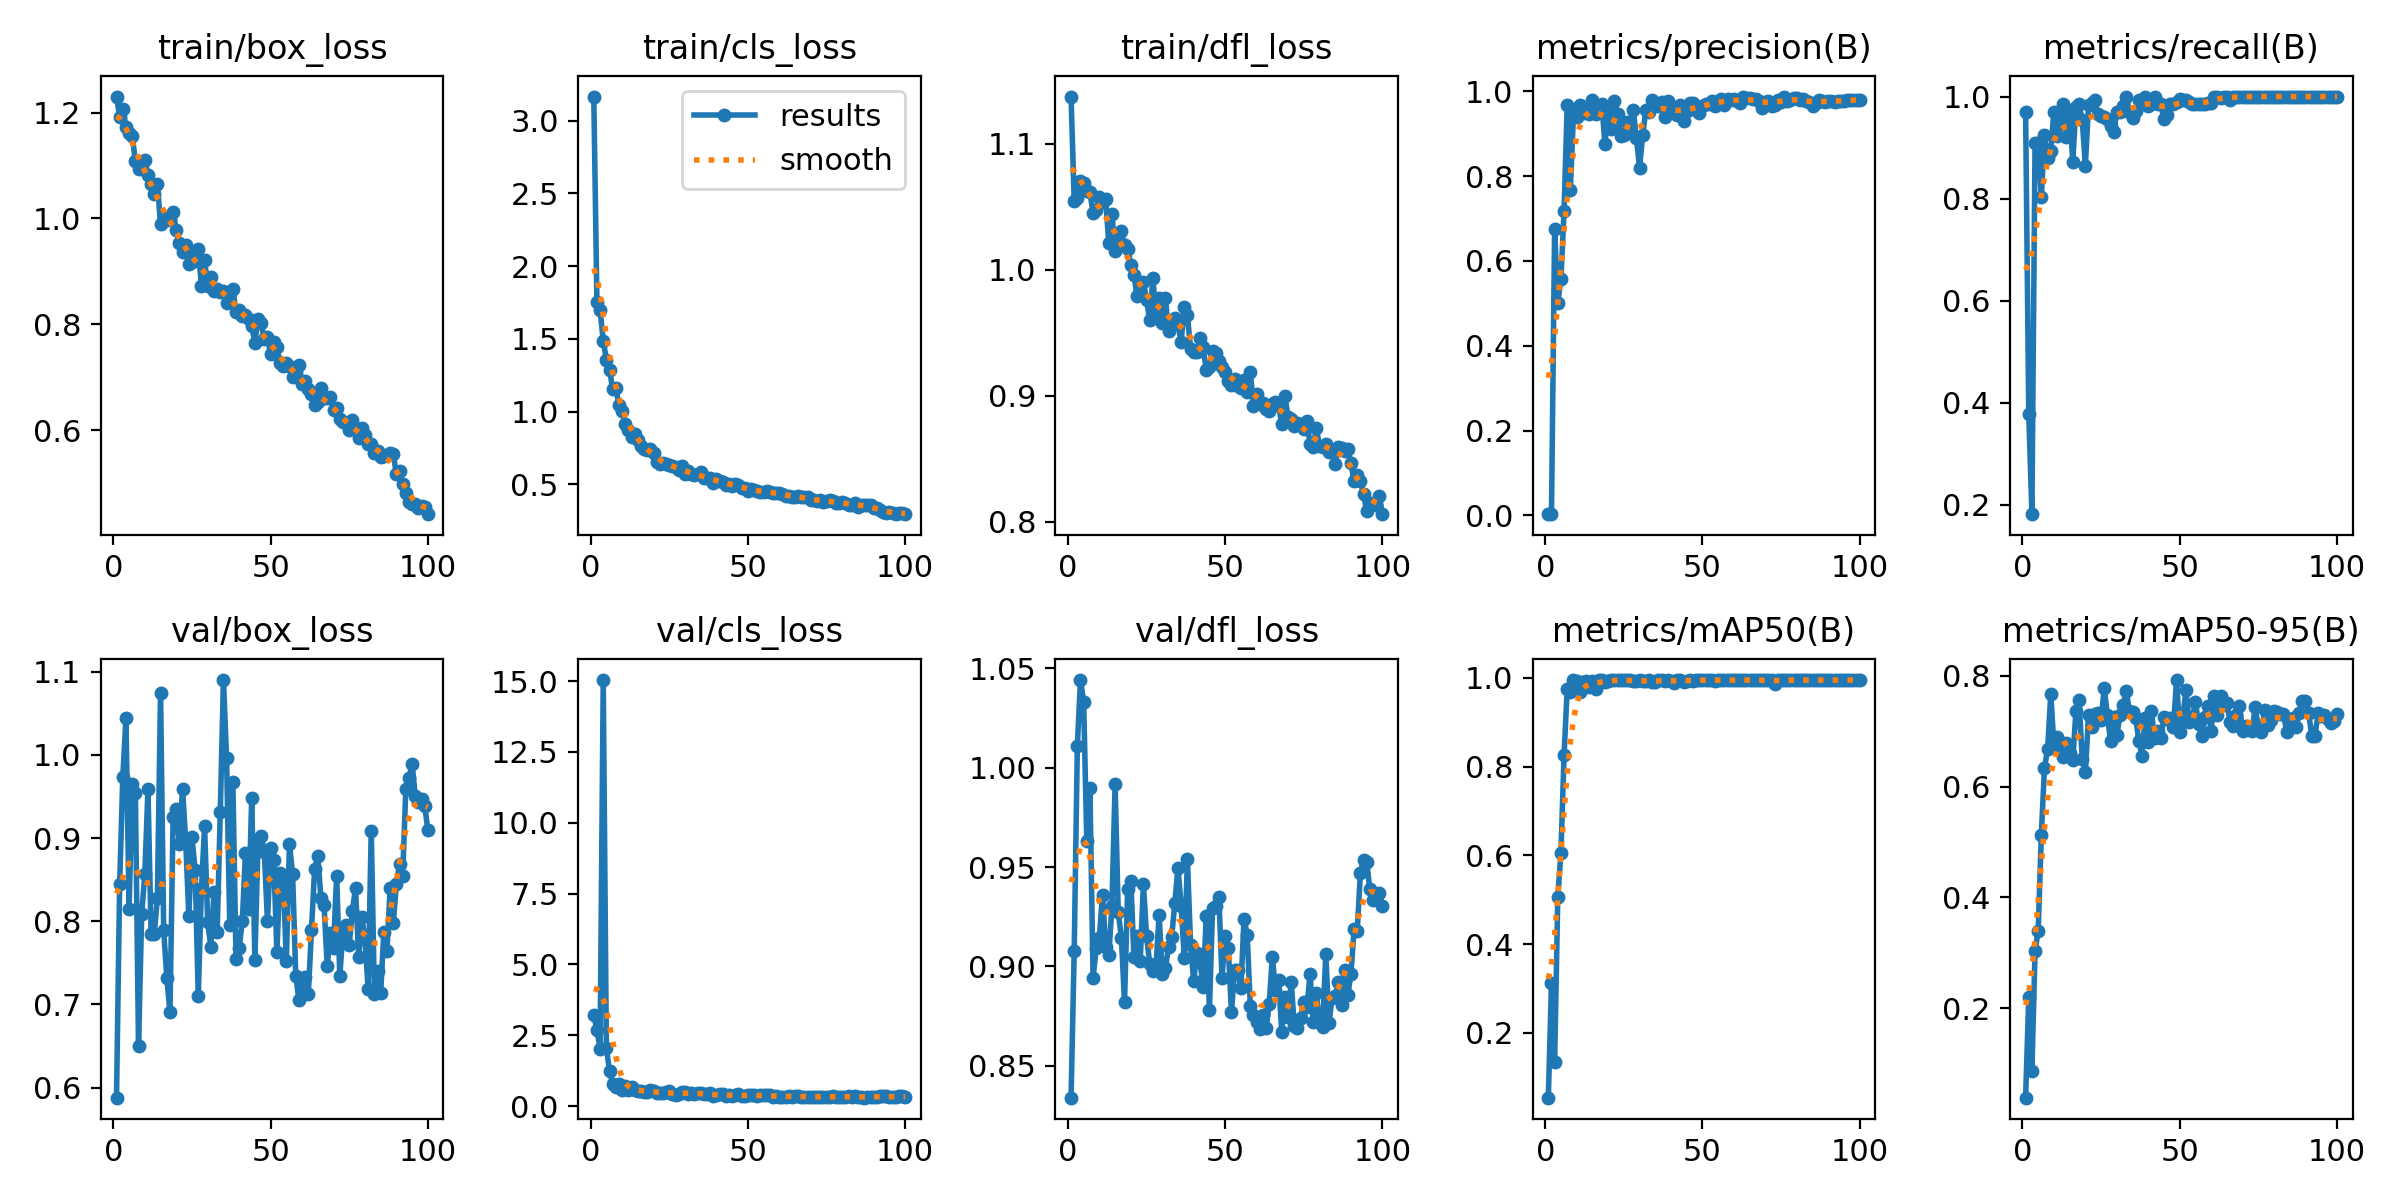

Data behind this chart, as committed beside it:
epoch, time, train/box_loss, train/cls_loss, train/dfl_loss, metrics/precision(B), metrics/recall(B), metrics/mAP50(B), metrics/mAP50-95(B), val/box_loss, val/cls_loss, val/dfl_loss, lr/pg0, lr/pg1, lr/pg2
1, 13.21, 1.23, 3.166, 1.137, 0.00364, 0.9697, 0.05368, 0.03899, 0.588, 3.203, 0.8338, 0.0004334, 0.0004334, 0.0004334
2, 26, 1.192, 1.753, 1.054, 0.00268, 0.3788, 0.312, 0.2205, 0.8448, 2.698, 0.9077, 0.0008748, 0.0008748, 0.0008748
3, 38.61, 1.206, 1.697, 1.057, 0.6746, 0.1818, 0.1334, 0.08678, 0.9735, 2.027, 1.011, 0.001307, 0.001307, 0.001307
4, 51.24, 1.173, 1.488, 1.07, 0.5002, 0.9091, 0.5049, 0.3029, 1.044, 15.03, 1.044, 0.001617, 0.001617, 0.001617
5, 63.71, 1.162, 1.356, 1.069, 0.5575, 0.9091, 0.6052, 0.3399, 0.8153, 2.049, 1.033, 0.001601, 0.001601, 0.001601
6, 76.22, 1.155, 1.289, 1.062, 0.7172, 0.803, 0.8254, 0.5135, 0.9652, 1.247, 0.9631, 0.001584, 0.001584, 0.001584
7, 88.85, 1.109, 1.156, 1.062, 0.9684, 0.9242, 0.9758, 0.634, 0.9548, 0.7874, 0.9897, 0.001568, 0.001568, 0.001568
8, 101.5, 1.093, 1.162, 1.045, 0.7681, 0.8795, 0.9671, 0.6674, 0.6496, 0.6716, 0.8942, 0.001551, 0.001551, 0.001551
9, 114.3, 1.095, 1.046, 1.047, 0.9473, 0.8938, 0.9946, 0.7673, 0.8086, 0.7692, 0.9092, 0.001535, 0.001535, 0.001535
10, 127.1, 1.11, 1.005, 1.058, 0.9397, 0.9704, 0.9919, 0.674, 0.8566, 0.574, 0.9145, 0.001518, 0.001518, 0.001518
11, 140, 1.081, 0.9175, 1.053, 0.9681, 0.923, 0.9688, 0.6892, 0.9588, 0.7104, 0.9362, 0.001502, 0.001502, 0.001502
12, 152.7, 1.065, 0.8714, 1.056, 0.9491, 0.9453, 0.9916, 0.6777, 0.785, 0.5717, 0.9097, 0.001485, 0.001485, 0.001485
13, 165.2, 1.046, 0.8252, 1.021, 0.9588, 0.9849, 0.9938, 0.6541, 0.7842, 0.6659, 0.9056, 0.001469, 0.001469, 0.001469
14, 177.6, 1.065, 0.8447, 1.044, 0.9478, 0.9208, 0.9797, 0.678, 0.8276, 0.5525, 0.9304, 0.001452, 0.001452, 0.001452
15, 190, 0.9902, 0.8022, 1.015, 0.9792, 0.9653, 0.9925, 0.6597, 1.075, 0.5362, 0.9916, 0.001436, 0.001436, 0.001436
16, 202.4, 1.001, 0.7632, 1.023, 0.9463, 0.8727, 0.975, 0.6476, 0.7892, 0.5272, 0.9273, 0.001419, 0.001419, 0.001419
17, 214.9, 0.9971, 0.7456, 1.031, 0.9636, 0.9794, 0.9941, 0.7363, 0.7322, 0.5034, 0.9144, 0.001403, 0.001403, 0.001403
18, 227.4, 1.001, 0.7339, 1.019, 0.9701, 0.9849, 0.9946, 0.7557, 0.6906, 0.4885, 0.882, 0.001386, 0.001386, 0.001386
19, 239.8, 1.013, 0.7445, 1.016, 0.8765, 0.9544, 0.9915, 0.6505, 0.9255, 0.5712, 0.9392, 0.00137, 0.00137, 0.00137
20, 252.3, 0.9782, 0.7141, 1.004, 0.9543, 0.8648, 0.9937, 0.6257, 0.9351, 0.5335, 0.9431, 0.001353, 0.001353, 0.001353
21, 264.7, 0.9527, 0.6547, 0.9957, 0.9104, 0.9832, 0.995, 0.7283, 0.8931, 0.4488, 0.9046, 0.001337, 0.001337, 0.001337
22, 277.2, 0.937, 0.6398, 0.979, 0.978, 0.9874, 0.995, 0.7078, 0.9593, 0.4671, 0.9153, 0.00132, 0.00132, 0.00132
23, 289.7, 0.9497, 0.6447, 0.9831, 0.9476, 0.9937, 0.995, 0.7315, 0.8967, 0.452, 0.9029, 0.001304, 0.001304, 0.001304
24, 302.3, 0.9142, 0.6421, 0.9901, 0.8957, 0.9655, 0.9941, 0.7331, 0.8062, 0.4893, 0.9414, 0.001287, 0.001287, 0.001287
25, 314.7, 0.9171, 0.6302, 0.9761, 0.8974, 0.9611, 0.9946, 0.7209, 0.9009, 0.5224, 0.9154, 0.001271, 0.001271, 0.001271
26, 327.2, 0.9346, 0.624, 0.9597, 0.9269, 0.959, 0.995, 0.7771, 0.8612, 0.4211, 0.9014, 0.001254, 0.001254, 0.001254
27, 339.6, 0.9416, 0.6207, 0.9935, 0.9103, 0.9557, 0.995, 0.7296, 0.7098, 0.407, 0.8974, 0.001238, 0.001238, 0.001238
28, 352.1, 0.8725, 0.5971, 0.9648, 0.9571, 0.9418, 0.9932, 0.6819, 0.8388, 0.423, 0.8999, 0.001221, 0.001221, 0.001221
29, 364.5, 0.9217, 0.6268, 0.9778, 0.8902, 0.9299, 0.9932, 0.7258, 0.914, 0.5133, 0.926, 0.001205, 0.001205, 0.001205
30, 377, 0.8727, 0.5698, 0.958, 0.8203, 0.9696, 0.9941, 0.6931, 0.7987, 0.4835, 0.8964, 0.001188, 0.001188, 0.001188
31, 389.5, 0.89, 0.5878, 0.9777, 0.896, 0.97, 0.992, 0.7282, 0.7693, 0.4298, 0.8992, 0.001172, 0.001172, 0.001172
32, 402.4, 0.8623, 0.5672, 0.9516, 0.9561, 0.9808, 0.9928, 0.7471, 0.8358, 0.4667, 0.9095, 0.001155, 0.001155, 0.001155
33, 416.1, 0.8673, 0.5649, 0.958, 0.9519, 1, 0.995, 0.7728, 0.7868, 0.4367, 0.9148, 0.001139, 0.001139, 0.001139
34, 429.9, 0.8602, 0.5685, 0.9615, 0.9799, 0.9697, 0.9911, 0.7363, 0.9318, 0.4622, 0.9321, 0.001122, 0.001122, 0.001122
35, 443.7, 0.8635, 0.5823, 0.9567, 0.9681, 0.9575, 0.9903, 0.7339, 1.09, 0.4798, 0.9497, 0.001106, 0.001106, 0.001106
36, 457.5, 0.8396, 0.5407, 0.9425, 0.9649, 0.9719, 0.9946, 0.7235, 0.9962, 0.4201, 0.9305, 0.001089, 0.001089, 0.001089
37, 471.3, 0.8594, 0.546, 0.9704, 0.9746, 0.9931, 0.995, 0.6829, 0.7958, 0.4102, 0.9044, 0.001073, 0.001073, 0.001073
38, 485, 0.8664, 0.5425, 0.9639, 0.9393, 0.9849, 0.9932, 0.656, 0.9677, 0.4479, 0.9539, 0.001056, 0.001056, 0.001056
39, 498.8, 0.8232, 0.5087, 0.9371, 0.9765, 1, 0.995, 0.7236, 0.7546, 0.3421, 0.911, 0.00104, 0.00104, 0.00104
40, 512.5, 0.8269, 0.5342, 0.9348, 0.9539, 0.9808, 0.9937, 0.6808, 0.7683, 0.3788, 0.8926, 0.001023, 0.001023, 0.001023
41, 526.1, 0.8152, 0.5242, 0.9349, 0.9504, 0.9849, 0.9888, 0.7359, 0.8001, 0.4392, 0.9068, 0.001007, 0.001007, 0.001007
42, 540, 0.8173, 0.5184, 0.9461, 0.9444, 1, 0.995, 0.6879, 0.8819, 0.4101, 0.9024, 0.0009904, 0.0009904, 0.0009904
43, 553.8, 0.8102, 0.494, 0.9383, 0.9672, 0.9849, 0.9946, 0.6997, 0.8152, 0.3516, 0.8894, 0.0009739, 0.0009739, 0.0009739
44, 567.6, 0.7968, 0.5033, 0.9201, 0.9294, 0.9862, 0.9915, 0.6873, 0.9482, 0.3978, 0.9253, 0.0009574, 0.0009574, 0.0009574
45, 581.2, 0.7654, 0.4913, 0.9226, 0.955, 0.9551, 0.9937, 0.7253, 0.7532, 0.3566, 0.8779, 0.0009409, 0.0009409, 0.0009409
46, 595, 0.8104, 0.5036, 0.9355, 0.9726, 0.9645, 0.9946, 0.7216, 0.8931, 0.4, 0.9296, 0.0009244, 0.0009244, 0.0009244
47, 608.8, 0.8025, 0.4954, 0.9339, 0.9733, 0.9849, 0.9938, 0.7245, 0.9021, 0.4149, 0.9302, 0.0009078, 0.0009078, 0.0009078
48, 622.4, 0.7718, 0.4756, 0.9273, 0.9563, 0.9853, 0.995, 0.7073, 0.8836, 0.3526, 0.9351, 0.0008913, 0.0008913, 0.0008913
49, 636.2, 0.7754, 0.4715, 0.9224, 0.9487, 0.9895, 0.995, 0.7922, 0.7998, 0.3655, 0.8943, 0.0008748, 0.0008748, 0.0008748
50, 650, 0.7441, 0.454, 0.9189, 0.9658, 0.9952, 0.995, 0.6982, 0.8876, 0.3864, 0.9153, 0.0008583, 0.0008583, 0.0008583
51, 663.9, 0.7673, 0.4652, 0.9117, 0.9706, 0.9936, 0.995, 0.7271, 0.8741, 0.3858, 0.909, 0.0008418, 0.0008418, 0.0008418
52, 677.7, 0.7578, 0.4635, 0.9082, 0.9712, 0.9923, 0.995, 0.7733, 0.7629, 0.3766, 0.877, 0.0008253, 0.0008253, 0.0008253
53, 691.4, 0.7275, 0.4532, 0.9136, 0.9777, 0.9892, 0.995, 0.7166, 0.8579, 0.3632, 0.8983, 0.0008088, 0.0008088, 0.0008088
54, 705.2, 0.7218, 0.4444, 0.908, 0.9652, 0.9849, 0.9938, 0.7216, 0.8555, 0.3779, 0.8981, 0.0007923, 0.0007923, 0.0007923
55, 719, 0.7262, 0.4447, 0.9064, 0.9781, 0.9859, 0.995, 0.7528, 0.7519, 0.3909, 0.8889, 0.0007758, 0.0007758, 0.0007758
56, 732.8, 0.7207, 0.453, 0.9123, 0.9815, 0.9849, 0.9946, 0.7124, 0.8931, 0.3783, 0.9241, 0.0007593, 0.0007593, 0.0007593
57, 746.6, 0.6997, 0.4461, 0.9034, 0.9687, 0.9849, 0.9946, 0.6914, 0.8564, 0.3855, 0.9159, 0.0007428, 0.0007428, 0.0007428
58, 760.3, 0.7106, 0.4413, 0.9189, 0.9812, 0.9849, 0.9946, 0.7248, 0.7345, 0.3204, 0.8801, 0.0007263, 0.0007263, 0.0007263
59, 774.2, 0.7235, 0.441, 0.8918, 0.9804, 0.9869, 0.995, 0.7446, 0.7053, 0.3555, 0.8753, 0.0007098, 0.0007098, 0.0007098
60, 788, 0.6871, 0.4421, 0.9011, 0.9811, 0.988, 0.995, 0.7006, 0.723, 0.3331, 0.8717, 0.0006933, 0.0006933, 0.0006933
... 40 more rows
